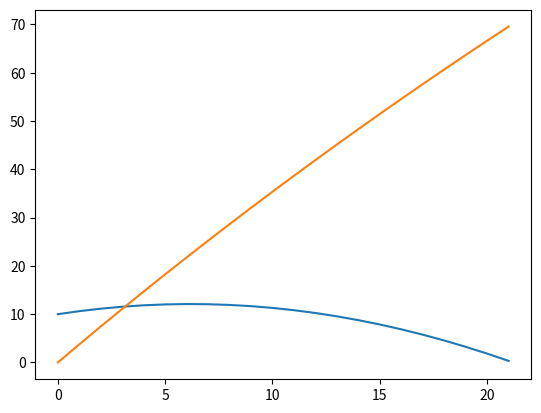

This figure's Python source:
# -*- coding: utf-8 -*-
"""
Created on Mon Oct 26 21:44:45 2020

[redacted]
"""
import numpy as np
import matplotlib.pyplot as plt
#init DFS 

g=9.81 #m/s
rho_air = 1.22 #kg/m^3
C_d = 1. #drag coefficient (standin val for now)
C_l = 1. #lift coeff
unit_x=np.array([1.,0.,0.])
unit_y=np.array([0.,1.,0.])
unit_z=np.array([0.,0.,1.])
ground_z=0

class Disc:
    def __init__(self,mass,radius,height):
        self.mass = mass
        self.radius = radius
        self.height=height
        self.area=2*radius*height #assuming edge-on
        self.pos_track=[]
        self.vel_track=[]

    


    def _get_force(self):
        F_g = -self.mass*g*unit_z #gravity
        F_drag = -0.5*np.dot(self.velocity,self.velocity)*C_d*rho_air*self.area*self.velocity/np.sqrt(np.dot(self.velocity,self.velocity))
        F_lift = .5*np.dot(self.velocity,self.velocity)*C_l*rho_air*self.area*unit_z #for now just straight up
        
        F_net=F_g+F_drag+F_lift
        return F_net
    
    def _get_acceleration(self):
        net_force = self._get_force()
        return net_force / self.mass

    def _update_pos_vel(self,dt):
        acceleration = self._get_acceleration()
        
        self.position=np.copy(self.position+dt*self.velocity)
        self.velocity=np.copy(self.velocity + dt*acceleration)

    def throw_disc(self,throw_v0,throw_p0,dt,t_thresh):
        t=0
        self.velocity = throw_v0
        self.position = throw_p0
        while self.position[2] >ground_z:
            #print(self.position)
            #print()
            self.pos_track.append(self.position)
            self.vel_track.append(self.velocity)
            self._update_pos_vel(dt)
            t+=dt
        #return np.array(pos_track),np.array(vel_track)

mass=.17 #kg
radius=.05 #cm
height=0.01

tfinal=50
dt=.125
myDisc = Disc(mass,radius,height)

v0=np.array([0,30.,5])
p0=np.array([0,0,10.])
myDisc.throw_disc(v0,p0,dt,tfinal)
zvals = np.array(myDisc.pos_track)[:,2]
yvals = np.array(myDisc.pos_track)[:,1]
plt.plot(zvals)
plt.plot(yvals)
#print(myDisc.pos_track)
#plt.plot(pos_track[:,2])
#print(vel_track)